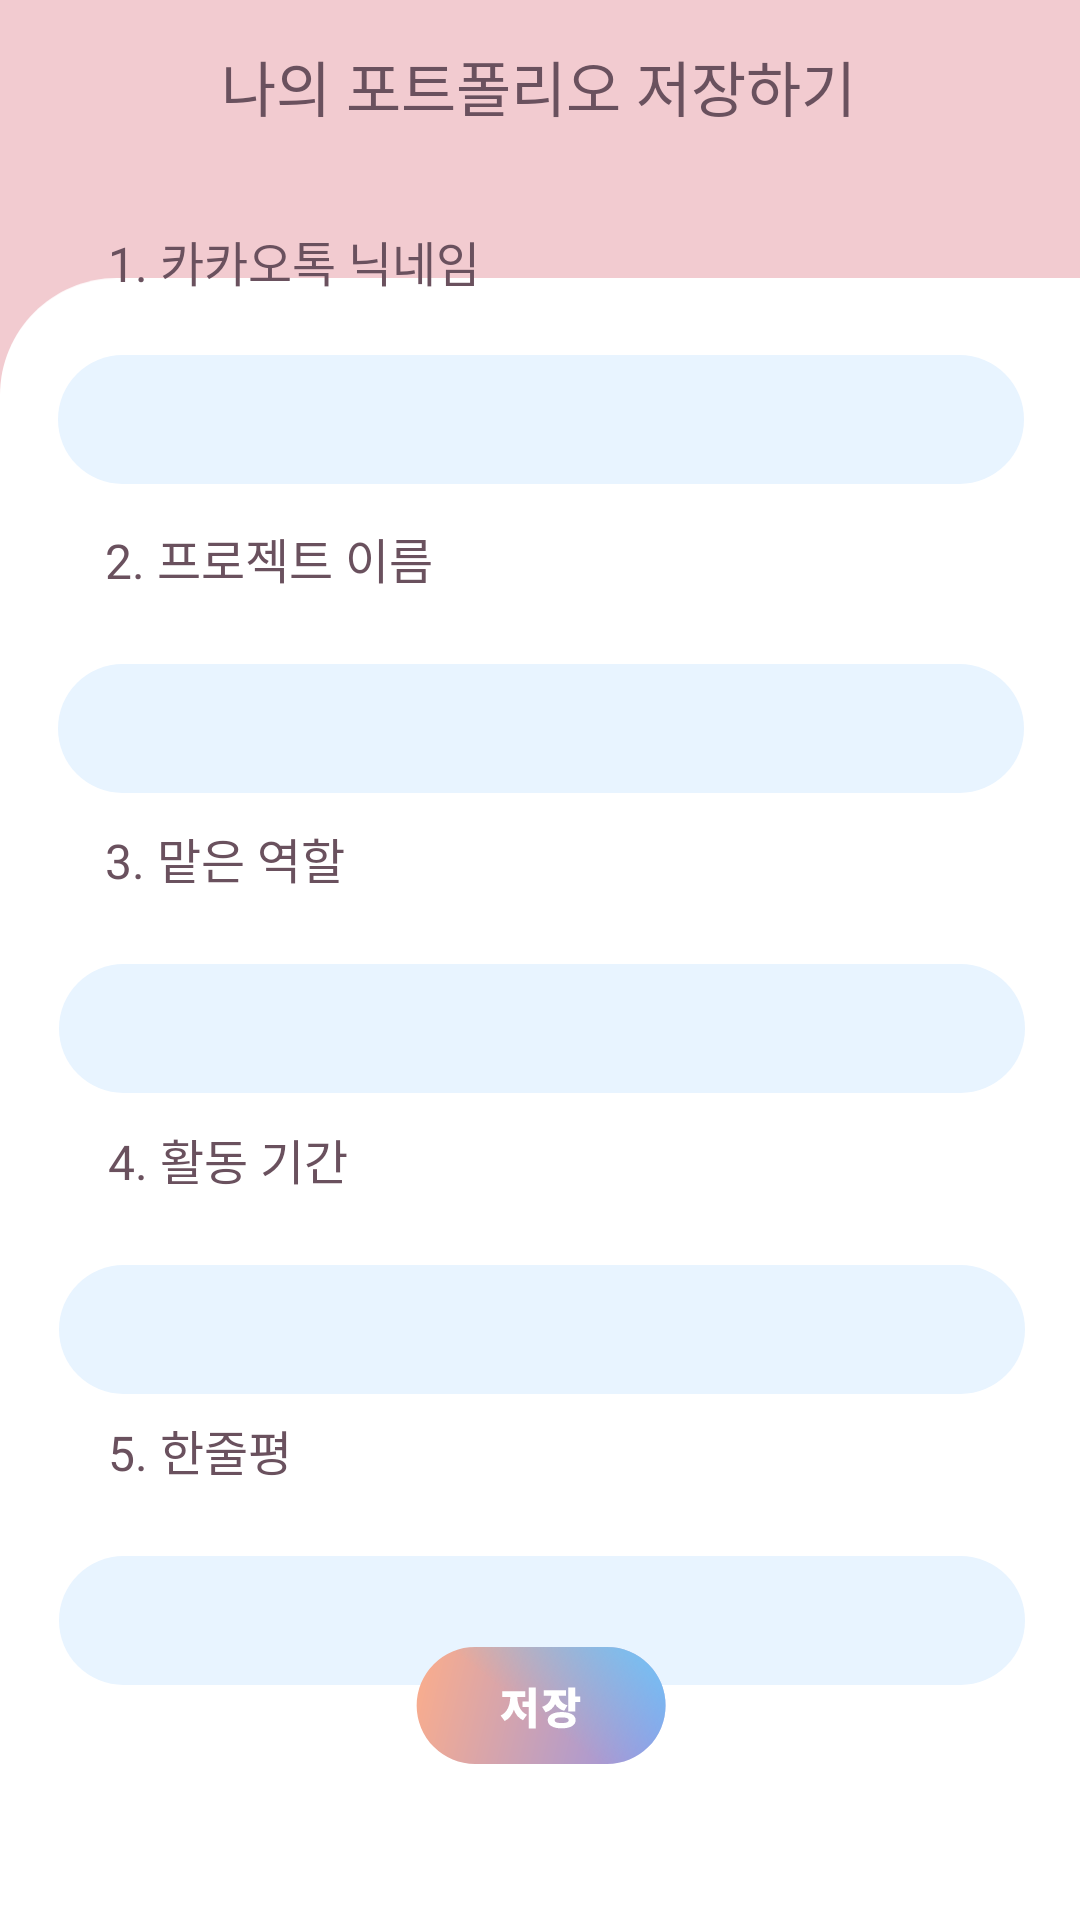

Produce the Android XML layout that renders to this screen, including the resource entries it uses.
<!-- AndroidManifest.xml: application theme Theme.Kusitms_team3 -->
<!-- res/layout/portfolio.xml -->
<?xml version="1.0" encoding="utf-8"?>
<androidx.constraintlayout.widget.ConstraintLayout xmlns:android="http://schemas.android.com/apk/res/android"
    xmlns:app="http://schemas.android.com/apk/res-auto"
    xmlns:tools="http://schemas.android.com/tools"
    android:layout_width="match_parent"
    android:layout_height="match_parent"
    android:background="@color/pink">

    <ImageView
        android:id="@+id/imageView2"
        android:layout_width="421dp"
        android:layout_height="754dp"
        android:layout_marginTop="57dp"
        app:layout_constraintBottom_toBottomOf="parent"
        app:layout_constraintEnd_toEndOf="parent"
        app:layout_constraintHorizontal_bias="0.0"
        app:layout_constraintStart_toStartOf="parent"
        app:layout_constraintTop_toTopOf="parent"
        app:layout_constraintVertical_bias="0.0"
        app:srcCompat="@drawable/ic_white_base"
        android:adjustViewBounds="true"/>

    <TextView
        android:id="@+id/textView5"
        android:layout_width="wrap_content"
        android:layout_height="wrap_content"
        android:fontFamily="@font/notobold"
        android:text="나의 포트폴리오 저장하기"
        android:textColor="@color/brown"
        android:textSize="20dp"
        app:layout_constraintBottom_toBottomOf="parent"
        app:layout_constraintEnd_toEndOf="parent"
        app:layout_constraintHorizontal_bias="0.497"
        app:layout_constraintStart_toStartOf="parent"
        app:layout_constraintTop_toTopOf="parent"
        app:layout_constraintVertical_bias="0.023" />

    <EditText
        android:id="@+id/textView17"
        android:layout_width="322dp"
        android:layout_height="43dp"
        android:layout_marginTop="4dp"
        android:background="@drawable/edit_shape"
        android:fontFamily="@font/notoregular"
        app:layout_constraintEnd_toEndOf="parent"
        app:layout_constraintHorizontal_bias="0.516"
        app:layout_constraintStart_toStartOf="parent"
        app:layout_constraintTop_toBottomOf="@+id/textView14" />

    <TextView
        android:id="@+id/textView9"
        android:layout_width="176dp"
        android:layout_height="43dp"
        android:fontFamily="@font/notoregular"
        android:text="1. 카카오톡 닉네임"
        android:textColor="@color/brown"
        android:textSize="16dp"

        app:layout_constraintBottom_toBottomOf="parent"
        app:layout_constraintEnd_toEndOf="parent"
        app:layout_constraintHorizontal_bias="0.195"
        app:layout_constraintStart_toStartOf="parent"
        app:layout_constraintTop_toBottomOf="@+id/textView5"
        app:layout_constraintVertical_bias="0.058" />

    <EditText
        android:id="@+id/textView8"
        android:layout_width="322dp"
        android:layout_height="43dp"
        android:background="@drawable/edit_shape"
        android:fontFamily="@font/notoregular"
        app:layout_constraintEnd_toEndOf="parent"
        app:layout_constraintHorizontal_bias="0.505"
        app:layout_constraintStart_toStartOf="parent"
        app:layout_constraintTop_toBottomOf="@+id/textView9" />

    <TextView
        android:id="@+id/textView10"
        android:layout_width="176dp"
        android:layout_height="43dp"
        android:fontFamily="@font/notoregular"
        android:text="2. 프로젝트 이름"
        android:textColor="@color/brown"
        android:textSize="16dp"

        app:layout_constraintBottom_toBottomOf="parent"
        app:layout_constraintEnd_toEndOf="parent"
        app:layout_constraintHorizontal_bias="0.191"
        app:layout_constraintStart_toStartOf="parent"
        app:layout_constraintTop_toBottomOf="@+id/textView8"
        app:layout_constraintVertical_bias="0.03" />

    <EditText
        android:id="@+id/textView11"
        android:layout_width="322dp"
        android:layout_height="43dp"
        android:layout_marginTop="4dp"
        android:background="@drawable/edit_shape"
        android:fontFamily="@font/notoregular"
        app:layout_constraintEnd_toEndOf="parent"
        app:layout_constraintHorizontal_bias="0.505"
        app:layout_constraintStart_toStartOf="parent"
        app:layout_constraintTop_toBottomOf="@+id/textView10" />

    <TextView
        android:id="@+id/textView12"
        android:layout_width="176dp"
        android:layout_height="43dp"
        android:fontFamily="@font/notoregular"
        android:text="3. 맡은 역할"
        android:textColor="@color/brown"
        android:textSize="16dp"

        app:layout_constraintBottom_toBottomOf="parent"
        app:layout_constraintEnd_toEndOf="parent"
        app:layout_constraintHorizontal_bias="0.191"
        app:layout_constraintStart_toStartOf="parent"
        app:layout_constraintTop_toBottomOf="@+id/textView11"
        app:layout_constraintVertical_bias="0.03" />

    <TextView
        android:id="@+id/textView14"
        android:layout_width="176dp"
        android:layout_height="43dp"
        android:fontFamily="@font/notoregular"
        android:text="4. 활동 기간"
        android:textColor="@color/brown"
        android:textSize="16dp"

        app:layout_constraintBottom_toBottomOf="parent"
        app:layout_constraintEnd_toEndOf="parent"
        app:layout_constraintHorizontal_bias="0.195"
        app:layout_constraintStart_toStartOf="parent"
        app:layout_constraintTop_toBottomOf="@+id/textView15"
        app:layout_constraintVertical_bias="0.044" />

    <TextView
        android:id="@+id/textView16"
        android:layout_width="176dp"
        android:layout_height="43dp"
        android:fontFamily="@font/notoregular"
        android:text="5. 한줄평"
        android:textColor="@color/brown"
        android:textSize="16dp"

        app:layout_constraintBottom_toBottomOf="parent"
        app:layout_constraintEnd_toEndOf="parent"
        app:layout_constraintHorizontal_bias="0.195"
        app:layout_constraintStart_toStartOf="parent"
        app:layout_constraintTop_toBottomOf="@+id/textView17"
        app:layout_constraintVertical_bias="0.053" />

    <EditText
        android:id="@+id/textView13"
        android:layout_width="322dp"
        android:layout_height="43dp"
        android:layout_marginTop="4dp"
        android:background="@drawable/edit_shape"
        android:fontFamily="@font/notoregular"
        app:layout_constraintEnd_toEndOf="parent"
        app:layout_constraintHorizontal_bias="0.516"
        app:layout_constraintStart_toStartOf="parent"
        app:layout_constraintTop_toBottomOf="@+id/textView16" />

    <EditText
        android:id="@+id/textView15"
        android:layout_width="322dp"
        android:layout_height="43dp"
        android:layout_marginTop="4dp"
        android:background="@drawable/edit_shape"
        android:fontFamily="@font/notoregular"
        app:layout_constraintEnd_toEndOf="parent"
        app:layout_constraintHorizontal_bias="0.516"
        app:layout_constraintStart_toStartOf="parent"
        app:layout_constraintTop_toBottomOf="@+id/textView12" />

    <ImageButton
        android:id="@+id/imageButton"
        android:layout_width="179dp"
        android:layout_height="39dp"
        android:layout_marginBottom="52dp"
        android:background="@android:color/transparent"
        android:scaleType="fitCenter"
        android:src="@drawable/ic_group_7__1_"
        app:layout_constraintBottom_toBottomOf="parent"
        app:layout_constraintEnd_toEndOf="parent"
        app:layout_constraintStart_toStartOf="parent"
        app:layout_constraintTop_toBottomOf="@+id/imageView7"
        app:layout_constraintVertical_bias="0.357" />

</androidx.constraintlayout.widget.ConstraintLayout>
<!-- resources referenced by this layout -->
<resources>
  <color name="brown">#6A515E</color>
  <color name="pink">#F2CBD0</color>
  <!-- drawable edit_shape (drawable-v24) -->
  <?xml version="1.0" encoding="utf-8"?>
  <shape xmlns:android="http://schemas.android.com/apk/res/android"
      android:shape="rectangle" >
      <solid android:color="#E8F4FF"/>
      <corners android:bottomRightRadius="40dp"
          android:bottomLeftRadius="40dp"
          android:topLeftRadius="40dp"
          android:topRightRadius="40dp"/>
      <stroke
          android:width="0dp"
          android:color="@color/light_pink" />
  </shape>
  <!-- drawable ic_group_7__1_: vector/xml drawable (drawable, 2494 chars, omitted) -->
  <!-- drawable ic_white_base (drawable) -->
  <vector xmlns:android="http://schemas.android.com/apk/res/android"
      android:width="1080dp"
      android:height="1751dp"
      android:viewportWidth="1080"
      android:viewportHeight="1751">
    <path
        android:pathData="M0,100C0,44.77 44.77,0 100,0H980C1035.23,0 1080,44.77 1080,100V2036H0V100Z"
        android:fillColor="#ffffff"/>
  </vector>
  <style name="Theme.Kusitms_team3" parent="Theme.MaterialComponents.DayNight.DarkActionBar">
          
          <item name="colorPrimary">@color/purple_500</item>
          <item name="colorPrimaryVariant">@color/light_pink</item>
          <item name="colorOnPrimary">@color/brown</item>
          <item name="android:windowLightStatusBar" tools:targetApi="m">true</item>
          
          <item name="colorSecondary">@color/teal_200</item>
          <item name="colorSecondaryVariant">@color/teal_700</item>
          <item name="colorOnSecondary">@color/black</item>
          
          <item name="android:statusBarColor" tools:targetApi="l">?attr/colorPrimaryVariant</item>
          <item name="windowActionBar">false</item>
          <item name="windowNoTitle">true</item>
  
          
      </style>
  <color name="light_pink">#FFFDFE</color>
  <color name="purple_500">#FF6200EE</color>
  <color name="teal_200">#FF03DAC5</color>
  <color name="teal_700">#FF018786</color>
  <color name="black">#FF000000</color>
</resources>
